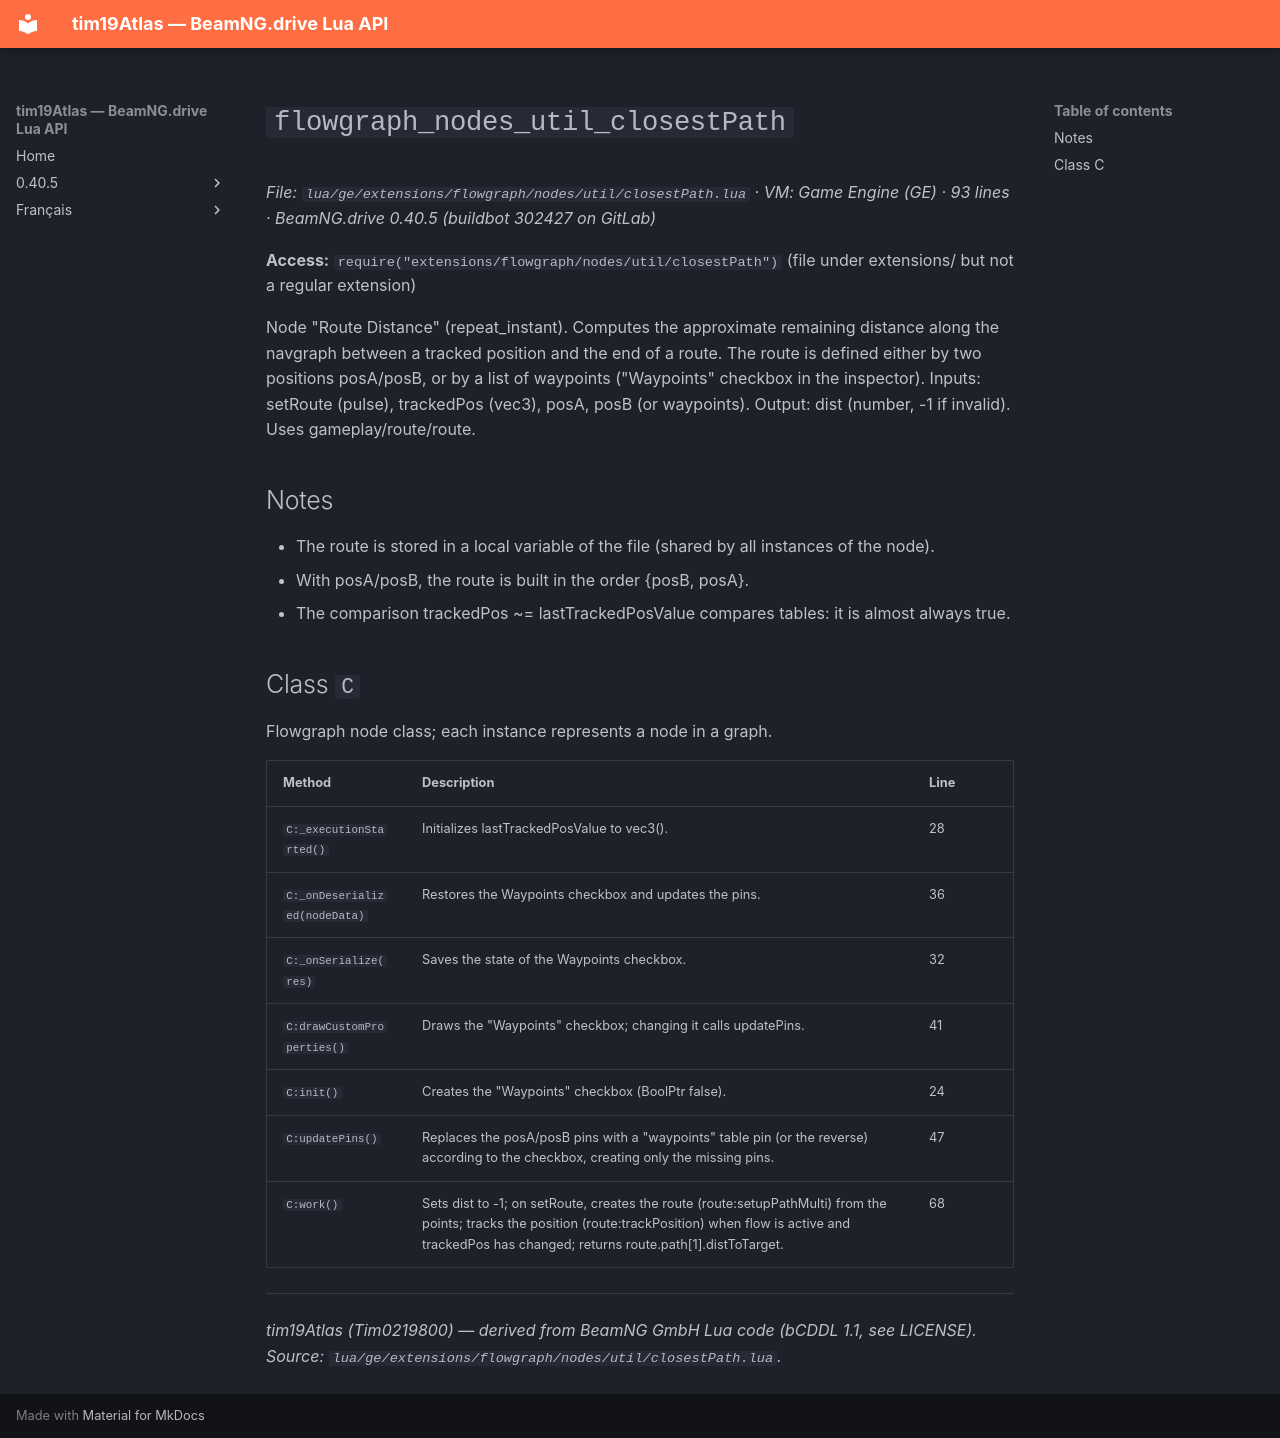

repository: Tim0219800/beamng-lua-atlas · page: 0.40.5/ge/extensions/flowgraph/nodes/util/closestPath.html · generator: mkdocs

# `flowgraph_nodes_util_closestPath`

*File: `lua/ge/extensions/flowgraph/nodes/util/closestPath.lua` · VM: Game Engine (GE) · 93 lines · BeamNG.drive 0.40.5 (buildbot 302427 on GitLab)*

**Access:** `require("extensions/flowgraph/nodes/util/closestPath")` (file under extensions/ but not a regular extension)

Node "Route Distance" (repeat_instant). Computes the approximate remaining distance along the navgraph between a tracked position and the end of a route. The route is defined either by two positions posA/posB, or by a list of waypoints ("Waypoints" checkbox in the inspector). Inputs: setRoute (pulse), trackedPos (vec3), posA, posB (or waypoints). Output: dist (number, -1 if invalid). Uses gameplay/route/route.

## Notes

- The route is stored in a local variable of the file (shared by all instances of the node).
- With posA/posB, the route is built in the order {posB, posA}.
- The comparison trackedPos ~= lastTrackedPosValue compares tables: it is almost always true.

## Class `C`

Flowgraph node class; each instance represents a node in a graph.

| Method | Description | Line |
|---|---|---|
| `C:_executionStarted()` | Initializes lastTrackedPosValue to vec3(). | 28 |
| `C:_onDeserialized(nodeData)` | Restores the Waypoints checkbox and updates the pins. | 36 |
| `C:_onSerialize(res)` | Saves the state of the Waypoints checkbox. | 32 |
| `C:drawCustomProperties()` | Draws the "Waypoints" checkbox; changing it calls updatePins. | 41 |
| `C:init()` | Creates the "Waypoints" checkbox (BoolPtr false). | 24 |
| `C:updatePins()` | Replaces the posA/posB pins with a "waypoints" table pin (or the reverse) according to the checkbox, creating only the missing pins. | 47 |
| `C:work()` | Sets dist to -1; on setRoute, creates the route (route:setupPathMulti) from the points; tracks the position (route:trackPosition) when flow is active and trackedPos has changed; returns route.path[1].distToTarget. | 68 |

---
*tim19Atlas (Tim0219800) — derived from BeamNG GmbH Lua code (bCDDL 1.1, see LICENSE). Source: `lua/ge/extensions/flowgraph/nodes/util/closestPath.lua`.*
